Run: headless pygame with SDL's dummy video driver; simulated clock (each Clock.tick advances the game by its frame time, no real sleeping); random seed 0; keys injected as events and as key.get_pressed() state; no mouse input.
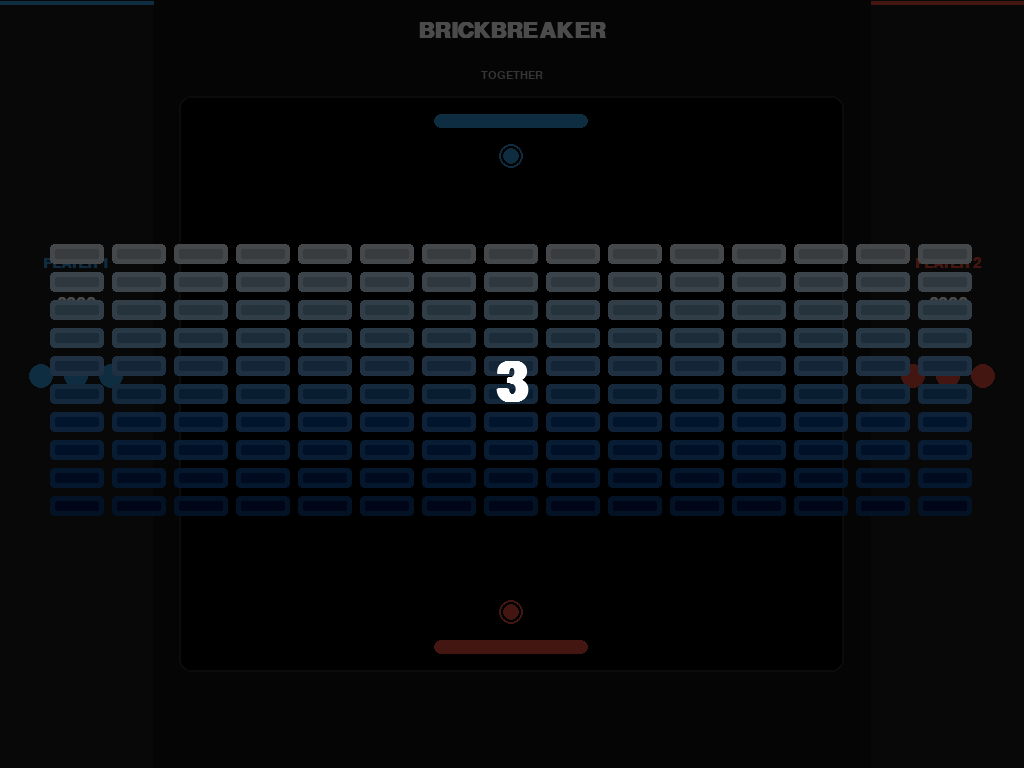
Frame 1 of 4 · flips 1–60 · no input
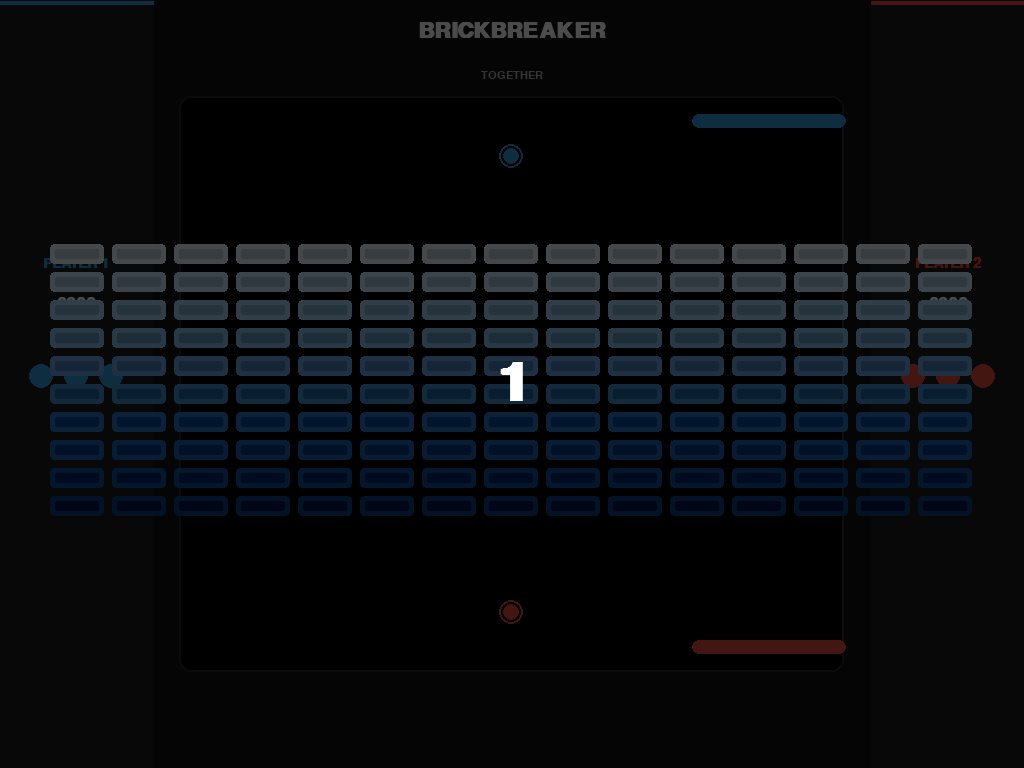
Frame 2 of 4 · flips 61–180 · tapped SPACE, RETURN · held RIGHT (→), D
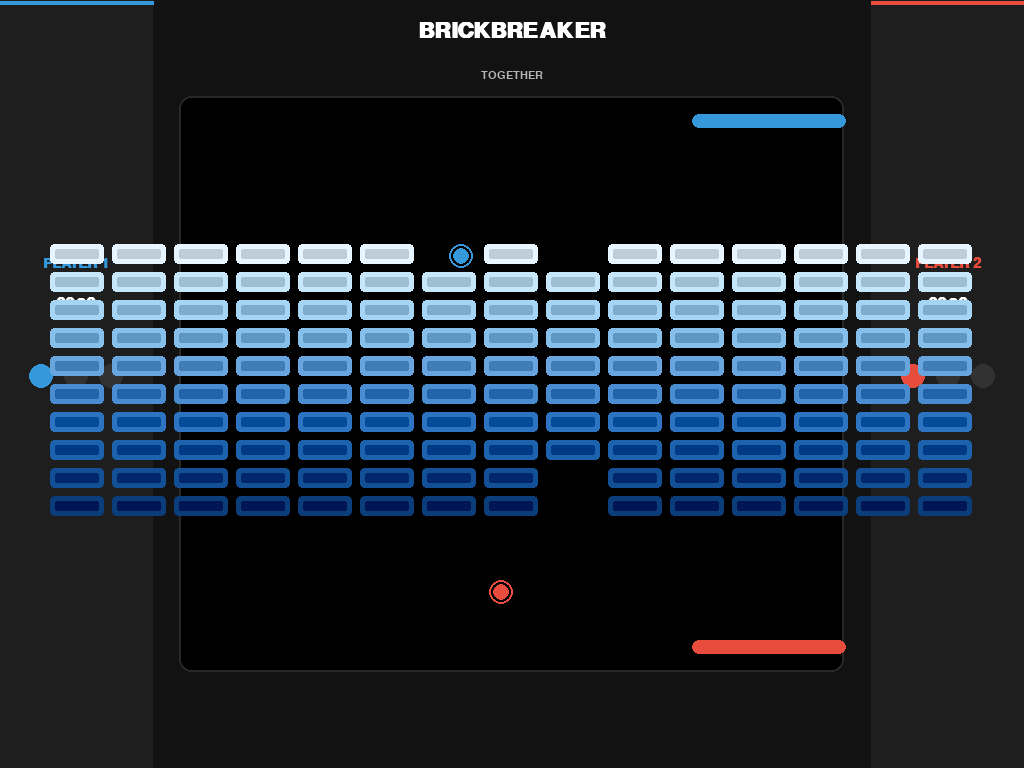
Frame 3 of 4 · flips 181–300 · held DOWN (↓), S
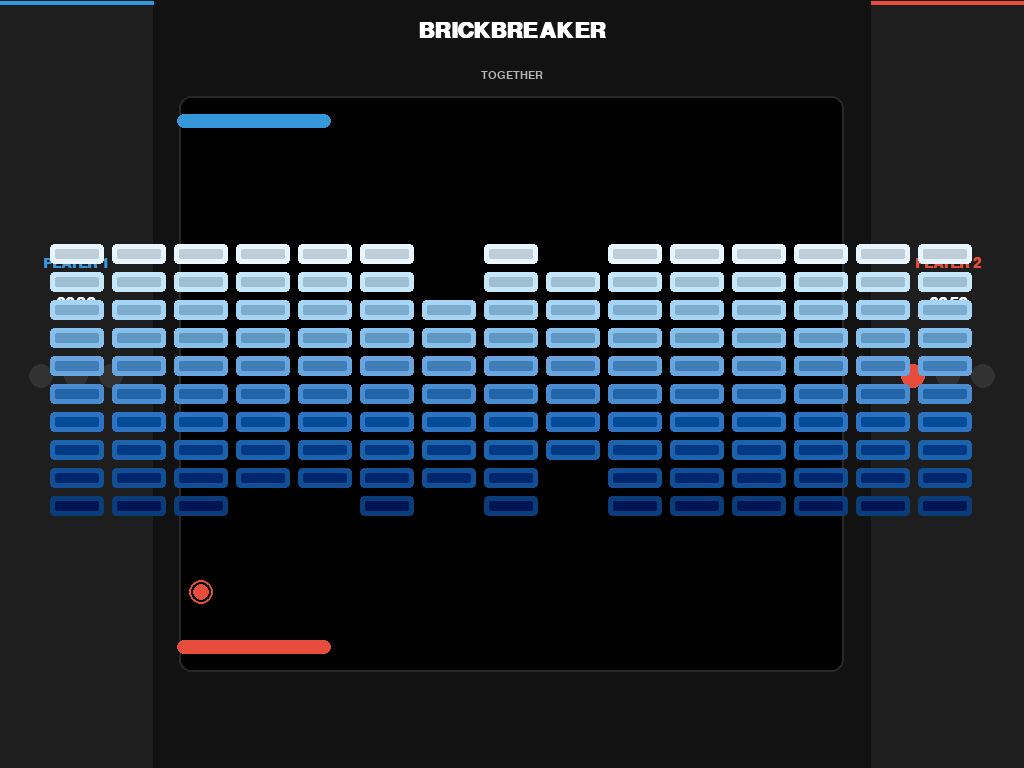
Frame 4 of 4 · flips 301–420 · held LEFT (←), A, UP (↑), W

The pygame program that drew these frames:

import pygame
import sys
import random

# Initialize Pygame
pygame.init()

# Get screen info for fullscreen
screen_info = pygame.display.Info()
SCREEN_WIDTH = screen_info.current_w
SCREEN_HEIGHT = screen_info.current_h
UI_WIDTH = int(SCREEN_WIDTH * 0.15)
GAME_WIDTH = int(SCREEN_WIDTH * 0.65)
GAME_HEIGHT = int(SCREEN_HEIGHT * 0.75)

# Colors and constants
BACKGROUND_COLOR = (18, 18, 18)
PLAYER1_COLOR = (52, 152, 219)
PLAYER2_COLOR = (231, 76, 60)
TEXT_COLOR = (255, 255, 255)
BRICK_COLORS = [
    (230, 245, 255), (198, 231, 250), (166, 212, 245), (135, 191, 235),
    (104, 165, 222), (73, 140, 208), (44, 115, 194), (28, 98, 173),
    (19, 79, 149), (12, 61, 123)
]
FPS = 60
PADDLE_WIDTH = int(150)
PADDLE_HEIGHT = int(10)
BALL_RADIUS = int(8)
BRICK_WIDTH = int(54)
BRICK_HEIGHT = int(20)
BRICK_ROWS = 10
BRICK_COLS = 15
BRICK_PADDING = int(8)
BALL_SPEED = 5
PADDLE_SPEED = 8
LIVES = 3

font_size_scale = min(SCREEN_WIDTH / 1920, SCREEN_HEIGHT / 1080)
title_font = pygame.font.SysFont('Arial', int(62 * font_size_scale), bold=True)
label_font = pygame.font.SysFont('Arial', int(40 * font_size_scale), bold=True)
score_font = pygame.font.SysFont('Arial', int(50 * font_size_scale), bold=True)
small_font = pygame.font.SysFont('Arial', int(32 * font_size_scale))
countdown_font = pygame.font.SysFont('Arial', int(150 * font_size_scale), bold=True)  # 添加倒计时字体

screen = pygame.display.set_mode((SCREEN_WIDTH, SCREEN_HEIGHT), pygame.FULLSCREEN)
pygame.display.set_caption("BRICKBREAKER TOGETHER")
clock = pygame.time.Clock()

class Paddle:
    def __init__(self, x, y, color):
        self.rect = pygame.Rect(x, y, PADDLE_WIDTH, PADDLE_HEIGHT)
        self.color = color
        self.speed = PADDLE_SPEED
        self.score = 0

    def move(self, direction, bounds):
        if direction == "left":
            self.rect.x -= self.speed
        elif direction == "right":
            self.rect.x += self.speed
        self.rect.clamp_ip(bounds)

    def draw(self):
        pygame.draw.rect(screen, self.color, self.rect, border_radius=10)
        pygame.draw.rect(screen, self.color, self.rect.inflate(4, 4), border_radius=12, width=2)

class Ball:
    def __init__(self, x, y, color, vx, vy, game):
        self.x = x
        self.y = y
        self.vx = vx
        self.vy = vy
        self.radius = BALL_RADIUS
        self.color = color
        self.active = True
        self.game = game  # <-- store reference to game instance

    def move(self, speed_modifier=1.0):
        if self.active:
            self.x += self.vx * speed_modifier
            self.y += self.vy * speed_modifier

    @property
    def rect(self):
        return pygame.Rect(self.x - self.radius, self.y - self.radius, self.radius*2, self.radius*2)

    def draw(self):
        pygame.draw.circle(screen, self.color, (int(self.x), int(self.y)), self.radius)
        pygame.draw.circle(screen, self.color, (int(self.x), int(self.y)), self.radius+4, width=2)

    def check_collision(self, bounds, top_paddle, bottom_paddle, bricks, is_top):
        # wall
        if self.x - self.radius <= bounds.left or self.x + self.radius >= bounds.right:
            self.vx *= -1
        # top or bottom wall
        if self.y - self.radius <= bounds.top:
            return "hit_top"
        if self.y + self.radius >= bounds.bottom:
            return "hit_bottom"
        # paddle
        if self.rect.colliderect(top_paddle.rect):
            self.vy = abs(self.vy)
            return "paddle"
        if self.rect.colliderect(bottom_paddle.rect):
            self.vy = -abs(self.vy)
            return "paddle"
        # bricks
        for brick in bricks:
            if brick['active'] and self.rect.colliderect(brick['rect']):
                brick['active'] = False
                self.vy *= -1

                if random.random() < 0.2:  # 20% chance to drop power-up
                    direction = 'down' if is_top else 'up'  # Decide direction
                    self.game.powerups.append(PowerUp(brick['rect'].centerx, brick['rect'].centery, direction))

                return "brick"
            
class PowerUp:
    def __init__(self, x, y, direction='down'):
        self.rect = pygame.Rect(x - 15, y - 15, 30, 30)
        self.type = random.choice(['slow_ball', 'extra_life'])
        self.speed = 3
        # direction
        self.speed = 3 if direction == 'down' else -3  # moves down or up
        self.color_map = {
            'slow_ball': (241, 196, 15),  # Yellow
            'extra_life': (46, 204, 113), # Green
        }

        self.label_map = {
            'slow_ball': 'S',
            'extra_life': '+',
        }

    def update(self):
        self.rect.y += self.speed

    def draw(self, surface):
        pygame.draw.ellipse(surface, self.color_map[self.type], self.rect)
        font = pygame.font.Font(None, 24)
        text = font.render(self.label_map[self.type], True, (0, 0, 0))
        text_rect = text.get_rect(center=self.rect.center)
        surface.blit(text, text_rect)

    def apply(self, game, player):
        if self.type == 'slow_ball':
            if player == 1:
                game.speed_modifier_p1 = 0.8
                game.slow_until_p1 = pygame.time.get_ticks() + 3000
            elif player == 2:
                game.speed_modifier_p2 = 0.8
                game.slow_until_p2 = pygame.time.get_ticks() + 3000
        elif self.type == 'extra_life':
            if player == 1:
                game.lives1 = min(game.lives1 + 1, LIVES)
            elif player == 2:
                game.lives2 = min(game.lives2 + 1, LIVES)

class Game:
    def __init__(self):
        self.bounds = pygame.Rect((SCREEN_WIDTH - GAME_WIDTH)//2, (SCREEN_HEIGHT - GAME_HEIGHT)//2, GAME_WIDTH, GAME_HEIGHT)
        self.player1 = Paddle(self.bounds.centerx - PADDLE_WIDTH//2, self.bounds.top + 20, PLAYER1_COLOR)
        self.player2 = Paddle(self.bounds.centerx - PADDLE_WIDTH//2, self.bounds.bottom - 20 - PADDLE_HEIGHT, PLAYER2_COLOR)
        self.ball1 = Ball(self.bounds.centerx, self.bounds.top + 60, PLAYER1_COLOR, random.choice([-1,1])*BALL_SPEED/2, BALL_SPEED, self)
        self.ball2 = Ball(self.bounds.centerx, self.bounds.bottom - 60, PLAYER2_COLOR, random.choice([-1,1])*BALL_SPEED/2, -BALL_SPEED, self)
        self.bricks = []
        self.create_bricks()
        self.lives1 = LIVES
        self.lives2 = LIVES
        self.winner = None
        self.speed_modifier_p1 = 1.0
        self.speed_modifier_p2 = 1.0
        self.slow_until_p1 = 0
        self.slow_until_p2 = 0
        self.powerups = []
        self.ball1 = Ball(self.bounds.centerx, self.bounds.top + 60, PLAYER1_COLOR, random.choice([-1,1])*BALL_SPEED/2, BALL_SPEED, self)
        self.ball2 = Ball(self.bounds.centerx, self.bounds.bottom - 60, PLAYER2_COLOR, random.choice([-1,1])*BALL_SPEED/2, -BALL_SPEED, self)


        self.countdown = 3
        self.countdown_timer = pygame.time.get_ticks()
        self.countdown_interval = 1000  # 1sec
        self.game_started = False
        self.animation_scale = 0.1  
        self.animation_speed = 0.05 
        
    def create_bricks(self):
        area_width = BRICK_COLS * (BRICK_WIDTH + BRICK_PADDING) - BRICK_PADDING
        sx = self.bounds.centerx - area_width // 2
        sy = self.bounds.centery - (BRICK_ROWS * (BRICK_HEIGHT + BRICK_PADDING)) // 2
        for row in range(BRICK_ROWS):
            for col in range(BRICK_COLS):
                rect = pygame.Rect(
                    sx + col * (BRICK_WIDTH + BRICK_PADDING),
                    sy + row * (BRICK_HEIGHT + BRICK_PADDING),
                    BRICK_WIDTH,
                    BRICK_HEIGHT
                )
                self.bricks.append({'rect': rect, 'active': True, 'color': BRICK_COLORS[row % len(BRICK_COLORS)]})

    def handle_input(self):
        for event in pygame.event.get():
            if event.type == pygame.QUIT or (event.type == pygame.KEYDOWN and event.key == pygame.K_ESCAPE):
                pygame.quit()
                sys.exit()

        keys = pygame.key.get_pressed()
        if keys[pygame.K_a]: self.player1.move("left", self.bounds)
        if keys[pygame.K_d]: self.player1.move("right", self.bounds)
        if keys[pygame.K_LEFT]: self.player2.move("left", self.bounds)
        if keys[pygame.K_RIGHT]: self.player2.move("right", self.bounds)
        if keys[pygame.K_r] and self.winner:
            self.__init__()

    def update(self):
        current_time = pygame.time.get_ticks()

        if not self.game_started:
            if current_time - self.countdown_timer >= self.countdown_interval:
                self.countdown -= 1
                self.countdown_timer = current_time
                self.animation_scale = 0.1

                if self.countdown <= 0:
                    self.game_started = True

            if self.animation_scale < 1.0:
                self.animation_scale += self.animation_speed
            return

        if self.winner:
            return

        # Move balls with speed modifiers
        self.ball1.move(self.speed_modifier_p1)
        self.ball2.move(self.speed_modifier_p2)

        # Update power-ups
        for powerup in self.powerups[:]:
            powerup.update()

            if powerup.rect.colliderect(self.player1.rect):
                powerup.apply(self, player=1)
                self.powerups.remove(powerup)
            elif powerup.rect.colliderect(self.player2.rect):
                powerup.apply(self, player=2)
                self.powerups.remove(powerup)
            elif powerup.rect.top > self.bounds.bottom:
                self.powerups.remove(powerup)

        # Reset speed modifiers after duration
        if self.speed_modifier_p1 < 1.0 and current_time > self.slow_until_p1:
            self.speed_modifier_p1 = 1.0

        if self.speed_modifier_p2 < 1.0 and current_time > self.slow_until_p2:
            self.speed_modifier_p2 = 1.0

        # Ball 1 collision logic
        if self.ball1.active:
            result = self.ball1.check_collision(self.bounds, self.player1, self.player2, self.bricks, True)
            if result == "hit_top":
                self.ball1.active = False
                self.lives1 -= 1
            elif result == "hit_bottom":
                self.ball1.active = False
                self.lives2 -= 1
            elif result == "brick":
                self.player1.score += 10

        # Ball 2 collision logic
        if self.ball2.active:
            result = self.ball2.check_collision(self.bounds, self.player1, self.player2, self.bricks, False)
            if result == "hit_bottom":
                self.ball2.active = False
                self.lives2 -= 1
            elif result == "hit_top":
                self.ball2.active = False
                self.lives1 -= 1
            elif result == "brick":
                self.player2.score += 10

        # Respawn balls if inactive and lives remain
        if not self.ball1.active and self.lives1 > 0:
            self.ball1 = Ball(self.bounds.centerx, self.bounds.top + 60, PLAYER1_COLOR, random.choice([-1, 1]) * BALL_SPEED / 2, BALL_SPEED, self)

        if not self.ball2.active and self.lives2 > 0:
            self.ball2 = Ball(self.bounds.centerx, self.bounds.bottom - 60, PLAYER2_COLOR, random.choice([-1, 1]) * BALL_SPEED / 2, -BALL_SPEED, self)

        # Determine the winner
        # Respawn balls only if inactive and player still has lives
        if not self.ball1.active and self.lives1 > 0:
            self.ball1 = Ball(self.bounds.centerx, self.bounds.top + 60, PLAYER1_COLOR, random.choice([-1, 1]) * BALL_SPEED / 2, BALL_SPEED, self)

        if not self.ball2.active and self.lives2 > 0:
            self.ball2 = Ball(self.bounds.centerx, self.bounds.bottom - 60, PLAYER2_COLOR, random.choice([-1, 1]) * BALL_SPEED / 2, -BALL_SPEED, self)

        # Once a player's lives reach zero, stop spawning their ball
        if self.lives1 <= 0:
            self.ball1.active = False

        if self.lives2 <= 0:
            self.ball2.active = False

        # Determine winner only when both players lost all lives
        if self.lives1 <= 0 and self.lives2 <= 0:
            if self.player1.score > self.player2.score:
                self.winner = "PLAYER 1 WINS"
            elif self.player2.score > self.player1.score:
                self.winner = "PLAYER 2 WINS"
            else:
                self.winner = "DRAW"


    def draw_ui(self):
        # UI panels
        pygame.draw.rect(screen, (30, 30, 30), pygame.Rect(0, 0, UI_WIDTH, SCREEN_HEIGHT))
        pygame.draw.rect(screen, (30, 30, 30), pygame.Rect(SCREEN_WIDTH - UI_WIDTH, 0, UI_WIDTH, SCREEN_HEIGHT))
        pygame.draw.line(screen, PLAYER1_COLOR, (0, 2), (UI_WIDTH, 2), 4)
        pygame.draw.line(screen, PLAYER2_COLOR, (SCREEN_WIDTH - UI_WIDTH, 2), (SCREEN_WIDTH, 2), 4)

        # Title
        title = title_font.render("BRICKBREAKER", True, TEXT_COLOR)
        sub = small_font.render("TOGETHER", True, (180, 180, 180))
        screen.blit(title, (SCREEN_WIDTH//2 - title.get_width()//2, 20))
        screen.blit(sub, (SCREEN_WIDTH//2 - sub.get_width()//2, 70))

        # Player stats
        def draw_stats(x, y, label, color, score, lives):
            lbl = label_font.render(label, True, color)
            val = score_font.render(f"{score:04d}", True, TEXT_COLOR)
            screen.blit(lbl, (x - lbl.get_width()//2, y))
            screen.blit(val, (x - val.get_width()//2, y + 40))
            for i in range(LIVES):
                clr = color if i < lives else (50, 50, 50)
                pygame.draw.circle(screen, clr, (x - 35 + i * 35, y + 120), 12)

        draw_stats(UI_WIDTH//2, SCREEN_HEIGHT//3, "PLAYER 1", PLAYER1_COLOR, self.player1.score, self.lives1)
        draw_stats(SCREEN_WIDTH - UI_WIDTH//2, SCREEN_HEIGHT//3, "PLAYER 2", PLAYER2_COLOR, self.player2.score, self.lives2)

    def draw(self):
        screen.fill(BACKGROUND_COLOR)
        self.draw_ui()
        pygame.draw.rect(screen, (0, 0, 0), self.bounds, border_radius=12)
        pygame.draw.rect(screen, (40, 40, 40), self.bounds, border_radius=12, width=2)

        self.player1.draw()
        self.player2.draw()
        if self.ball1.active: self.ball1.draw()
        if self.ball2.active: self.ball2.draw()

        for powerup in self.powerups:
            powerup.draw(screen)

        for brick in self.bricks:
            if brick['active']:
                pygame.draw.rect(screen, brick['color'], brick['rect'], border_radius=4)
                pygame.draw.rect(screen, tuple(max(0, c - 40) for c in brick['color']), brick['rect'].inflate(-10, -10), border_radius=2)

        # draw countdown
        if not self.game_started and self.countdown > 0:
            # draw overlay
            overlay = pygame.Surface((SCREEN_WIDTH, SCREEN_HEIGHT), pygame.SRCALPHA)
            overlay.fill((0, 0, 0, 180))
            screen.blit(overlay, (0, 0))
            
            # draw countdown number
            countdown_text = countdown_font.render(str(self.countdown), True, TEXT_COLOR)
            # calculate scaled size
            scaled_width = int(countdown_text.get_width() * self.animation_scale)
            scaled_height = int(countdown_text.get_height() * self.animation_scale)
            # only draw if scaled size is valid
            if scaled_width > 0 and scaled_height > 0:
                scaled_text = pygame.transform.scale(countdown_text, (scaled_width, scaled_height))
                screen.blit(scaled_text, (SCREEN_WIDTH//2 - scaled_width//2, SCREEN_HEIGHT//2 - scaled_height//2))
            

        if self.winner:
            overlay = pygame.Surface((SCREEN_WIDTH, SCREEN_HEIGHT), pygame.SRCALPHA)
            overlay.fill((0, 0, 0, 180))
            screen.blit(overlay, (0, 0))
            msg = title_font.render("GAME OVER", True, TEXT_COLOR)
            win = score_font.render(self.winner, True, TEXT_COLOR)
            tip = small_font.render("Press R to restart", True, TEXT_COLOR)
            screen.blit(msg, (SCREEN_WIDTH//2 - msg.get_width()//2, SCREEN_HEIGHT//2 - 60))
            screen.blit(win, (SCREEN_WIDTH//2 - win.get_width()//2, SCREEN_HEIGHT//2))
            screen.blit(tip, (SCREEN_WIDTH//2 - tip.get_width()//2, SCREEN_HEIGHT//2 + 60))

        pygame.display.flip()

def main():
    game = Game()
    while True:
        game.handle_input()
        game.update()
        game.draw()
        clock.tick(FPS)

if __name__ == '__main__':
    main()
